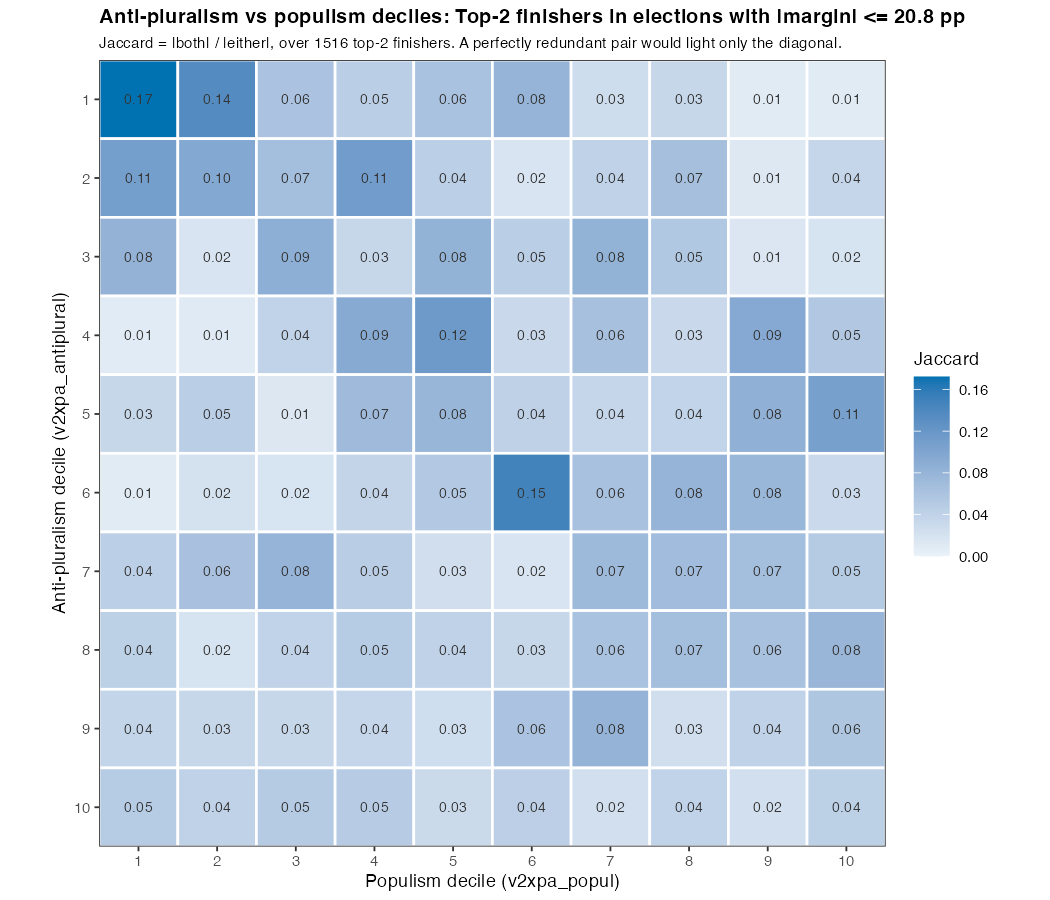

The data file committed next to this chart (first rows):
antipluralism_decile, D1, D2, D3, D4, D5, D6, D7, D8, D9, D10
D1, 0.1722, 0.1356, 0.0597, 0.04639, 0.06199, 0.08036, 0.02695, 0.03438, 0.008824, 0.008876
D2, 0.1102, 0.09646, 0.06667, 0.1121, 0.04457, 0.01775, 0.04023, 0.06542, 0.0125, 0.03537
D3, 0.08282, 0.01748, 0.08745, 0.03374, 0.08333, 0.04626, 0.08333, 0.05415, 0.01481, 0.01873
D4, 0.008499, 0.01031, 0.03957, 0.09325, 0.1156, 0.03125, 0.06419, 0.03147, 0.09486, 0.05364
D5, 0.03448, 0.04561, 0.01384, 0.07165, 0.07792, 0.04152, 0.03571, 0.03819, 0.08494, 0.1071
D6, 0.008746, 0.02158, 0.01825, 0.03774, 0.05298, 0.148, 0.06272, 0.07955, 0.07661, 0.03113
D7, 0.04451, 0.06227, 0.07955, 0.04673, 0.02532, 0.01736, 0.07241, 0.06985, 0.06641, 0.05039
D8, 0.04389, 0.0188, 0.03906, 0.04967, 0.04096, 0.03396, 0.06182, 0.06667, 0.06276, 0.07692
D9, 0.03729, 0.0339, 0.03463, 0.03571, 0.02583, 0.06009, 0.08163, 0.0251, 0.04128, 0.05634
D10, 0.04982, 0.04018, 0.05069, 0.04887, 0.03089, 0.04425, 0.02419, 0.04, 0.0237, 0.0439
